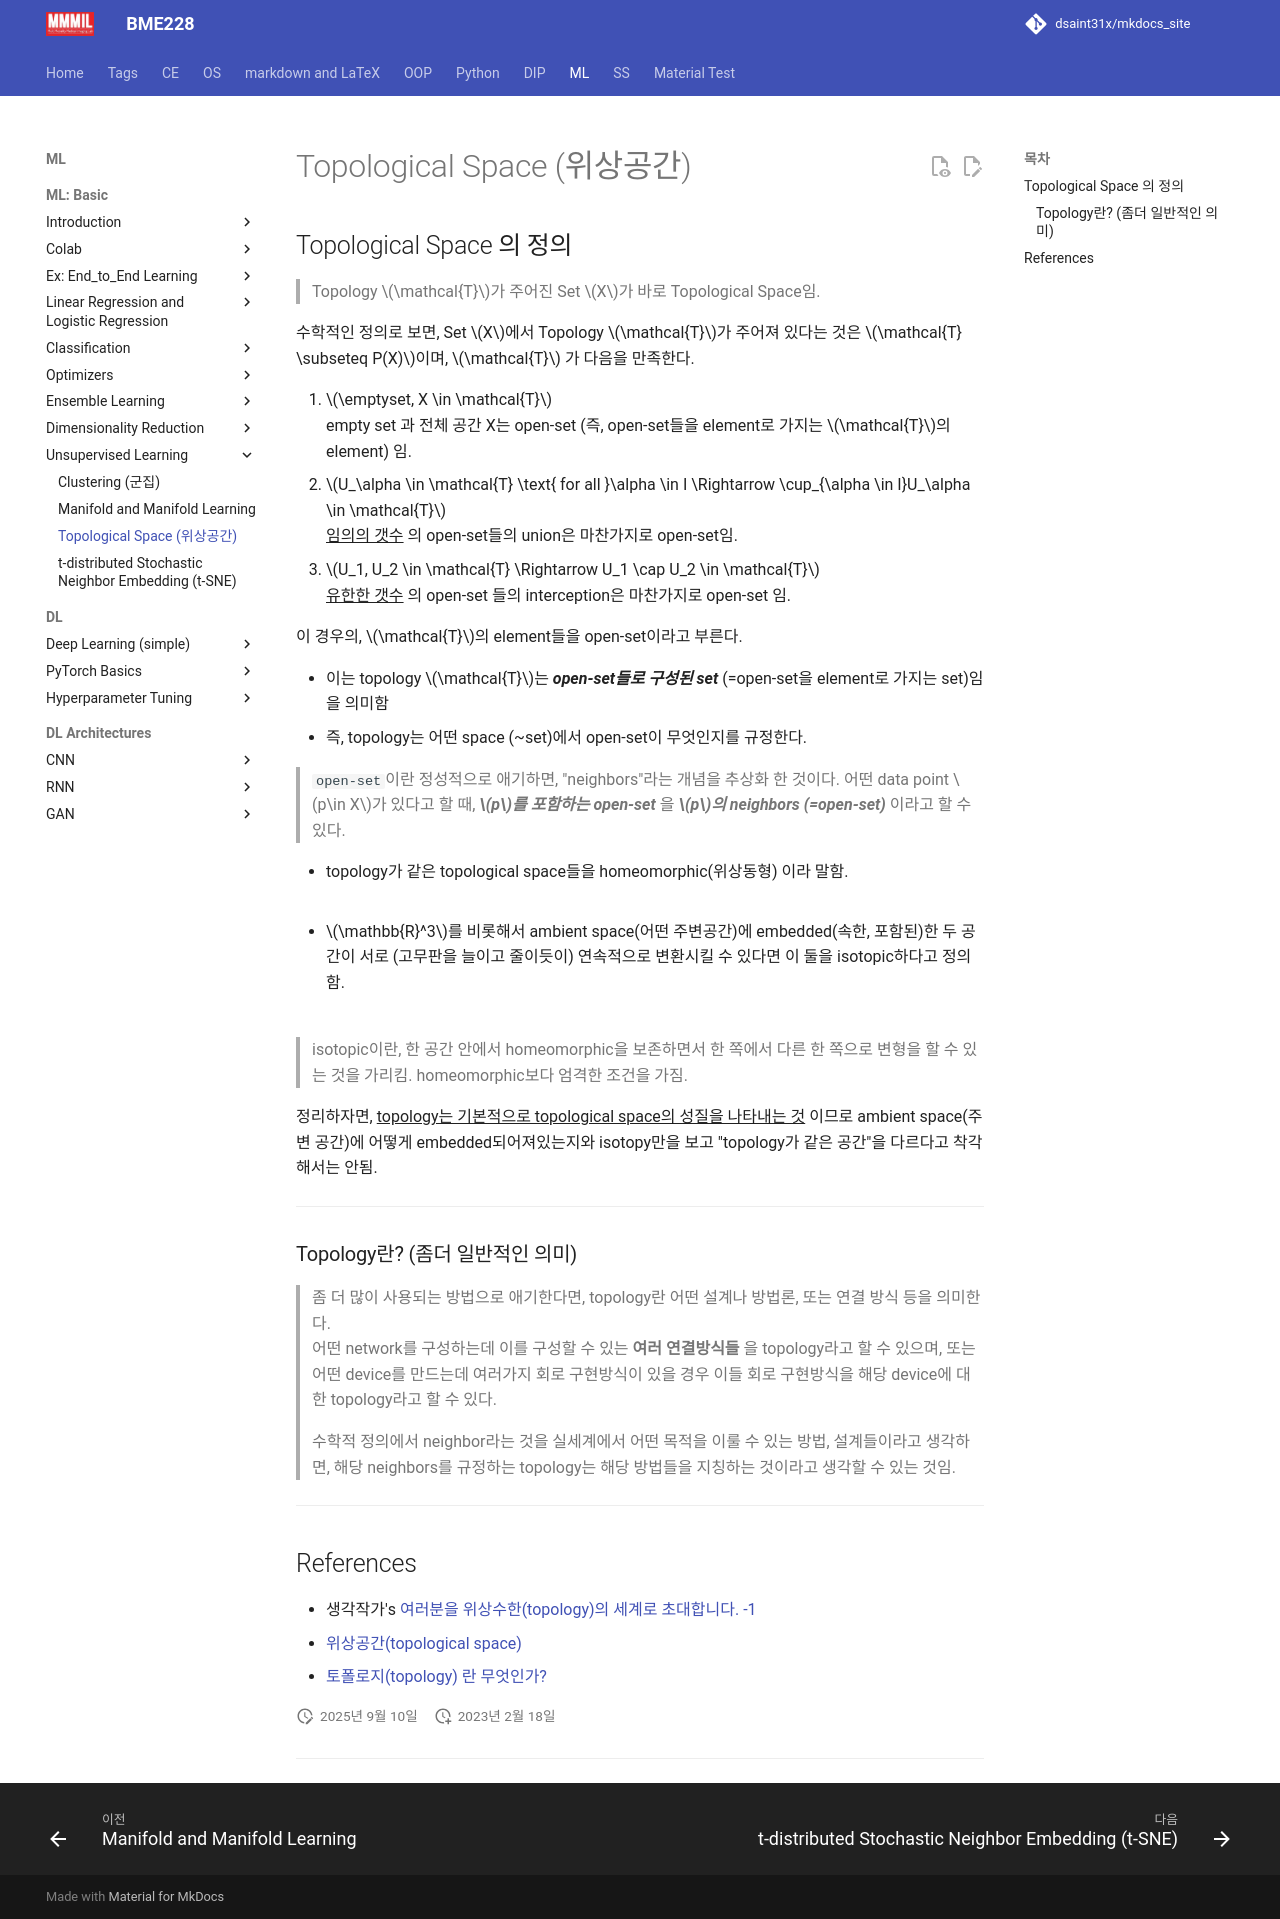

repository: dsaint31x/mkdocs_site · page: ML/ch07/topological_space/index.html · generator: mkdocs

# Topological Space (위상공간)

## Topological Space 의 정의

> Topology $\mathcal{T}$가 주어진 Set $X$가 바로 Topological Space임.

수학적인 정의로 보면, Set $X$에서 Topology $\mathcal{T}$가 주어져 있다는 것은 $\mathcal{T} \subseteq P(X)$이며, $\mathcal{T}$ 가 다음을 만족한다.

1. $\emptyset, X \in \mathcal{T}$  
    empty set 과 전체 공간 X는 open-set (즉, open-set들을 element로 가지는 $\mathcal{T}$의 element) 임.
2. $U_\alpha \in \mathcal{T} \text{ for all }\alpha \in I \Rightarrow \cup_{\alpha \in I}U_\alpha \in \mathcal{T}$  
    ^^임의의 갯수^^ 의 open-set들의 union은 마찬가지로 open-set임.
3. $U_1, U_2 \in \mathcal{T} \Rightarrow U_1 \cap U_2 \in \mathcal{T}$  
    ^^유한한 갯수^^ 의 open-set 들의 interception은 마찬가지로 open-set 임.

이 경우의, $\mathcal{T}$의 element들을 open-set이라고 부른다. 

* 이는 topology $\mathcal{T}$는 ***open-set들로 구성된 set*** (=open-set을 element로 가지는 set)임을 의미함 
* 즉, topology는 어떤 space (~set)에서 open-set이 무엇인지를 규정한다.

> `open-set`이란 정성적으로 애기하면, "neighbors"라는 개념을 추상화 한 것이다. 어떤 data point $p\in X$가 있다고 할 때, ***$p$를 포함하는 open-set*** 을 ***$p$의 neighbors (=open-set)*** 이라고 할 수 있다.

* topology가 같은 topological space들을 homeomorphic(위상동형) 이라 말함.  
![](../img/ch07/homeomorphic.png){align=center}
* $\mathbb{R}^3$를 비롯해서 ambient space(어떤 주변공간)에 embedded(속한, 포함된)한 두 공간이 서로 (고무판을 늘이고 줄이듯이) 연속적으로 변환시킬 수 있다면 이 둘을 isotopic하다고 정의함.  
![](../img/ch07/Mug_and_Torus_morph.gif){align=center}

> isotopic이란, 한 공간 안에서 homeomorphic을 보존하면서 한 쪽에서 다른 한 쪽으로 변형을 할 수 있는 것을 가리킴. homeomorphic보다 엄격한 조건을 가짐. 

정리하자면, ^^topology는 기본적으로 topological space의 성질을 나타내는 것^^ 이므로 ambient space(주변 공간)에 어떻게 embedded되어져있는지와
 isotopy만을 보고 "topology가 같은 공간"을 다르다고 착각해서는 안됨. 

---

### Topology란? (좀더 일반적인 의미)
> 
> 좀 더 많이 사용되는 방법으로 애기한다면, topology란 어떤 설계나 방법론, 또는 연결 방식 등을 의미한다.  
> 어떤 network를 구성하는데 이를 구성할 수 있는 **여러 연결방식들** 을 topology라고 할 수 있으며, 또는 어떤 device를 만드는데 여러가지 회로 구현방식이 있을 경우 이들 회로 구현방식을 해당 device에 대한 topology라고 할 수 있다.  
>  
> 수학적 정의에서 neighbor라는 것을 실세계에서 어떤 목적을 이룰 수 있는 방법, 설계들이라고 생각하면, 해당 neighbors를 규정하는 topology는 해당 방법들을 지칭하는 것이라고 생각할 수 있는 것임. 

---


## References

* 생각작가's [여러분을 위상수한(topology)의 세계로 초대합니다. -1](https://m.blog.naver.com/PostView.nhn?isHttpsRedirect=true&blogId=khsamuel&logNo=221395058280&categoryNo=85&proxyReferer=)
* [위상공간(topological space)](https://mathlyblog.wordpress.com/2015/11/03/%ec%9c%84%ec%83%81%ea%b3%b5%ea%b0%84topological-space/)
* [토폴로지(topology) 란 무엇인가?](https://csdaniel.tistory.com/80)
